Run: headless pygame with SDL's dummy video driver; simulated clock (each Clock.tick advances the game by its frame time, no real sleeping); random seed 0; keys injected as events and as key.get_pressed() state; no mouse input.
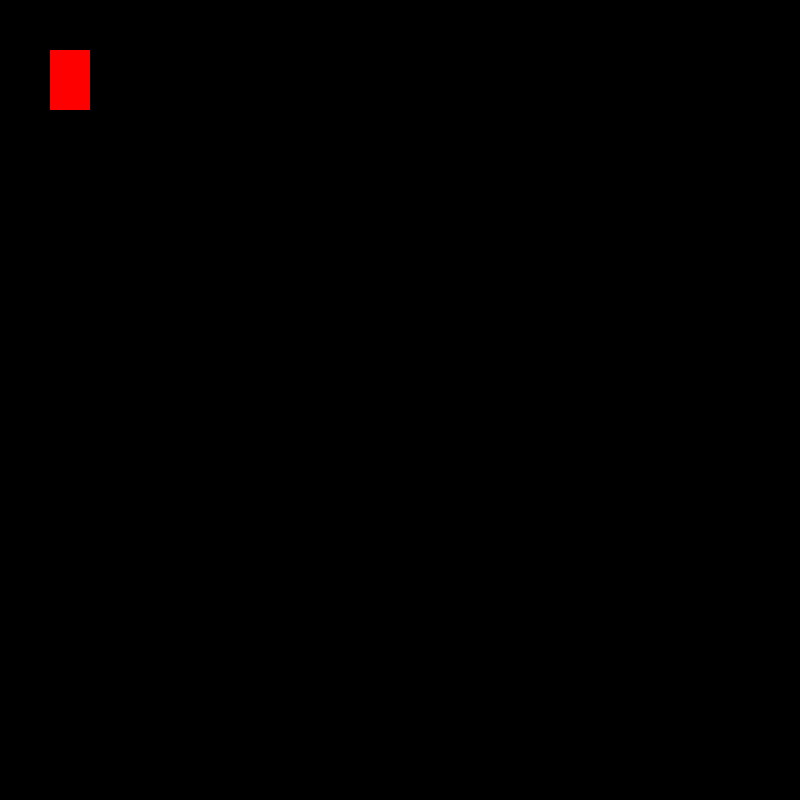
Frame 1 of 4 · flips 1–60 · no input
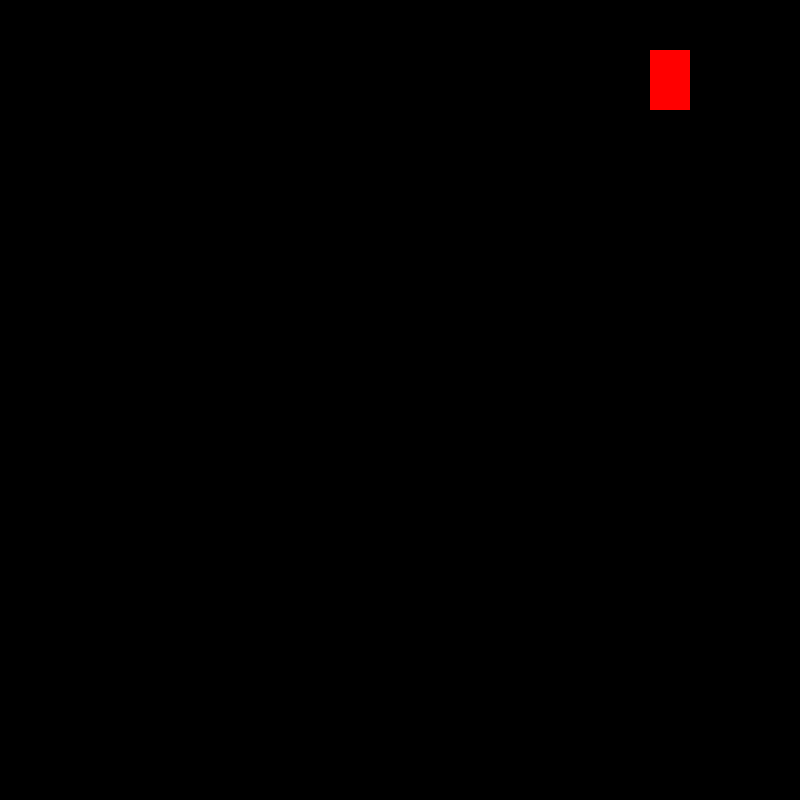
Frame 2 of 4 · flips 61–180 · tapped SPACE, RETURN · held RIGHT (→), D
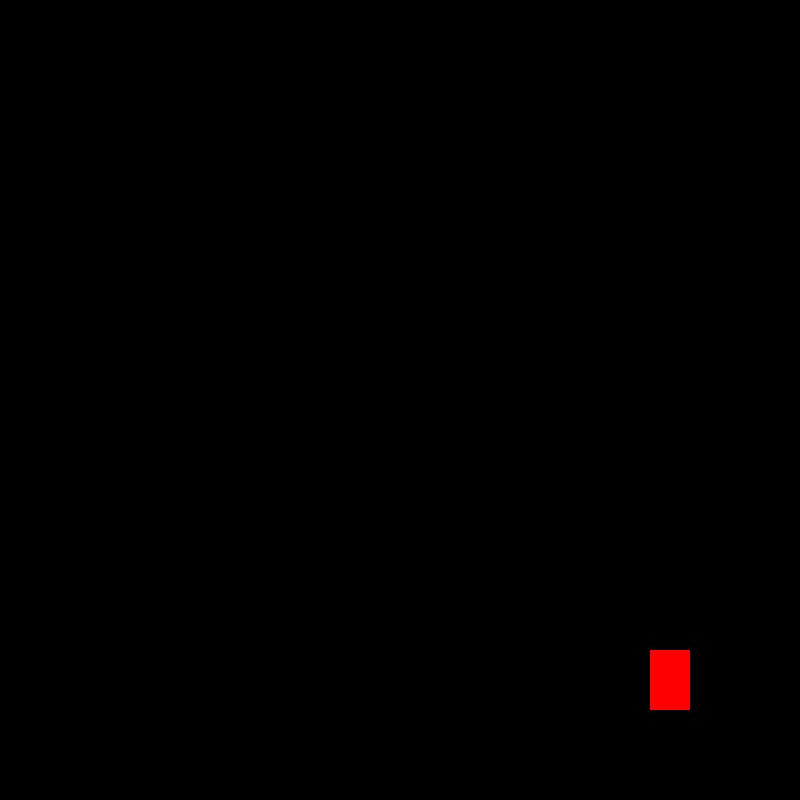
Frame 3 of 4 · flips 181–300 · held DOWN (↓), S
Frame 4 of 4 · flips 301–420 · held LEFT (←), A, UP (↑), W · screen same as frame 1, image omitted

The pygame program that drew these frames:

import pygame

pygame.init()

screen = pygame.display.set_mode((800, 800))
pygame.display.set_caption("Game")

x = 50
y = 50
width = 40
height = 60
vel = 5

# These go near the top of your program, outside the while loop
jumping = False
jumpCount = 10

run = True
while run:

    pygame.time.delay(50)

    for event in pygame.event.get():
        if event.type == pygame.QUIT:
            run = False

    # Movement
    keys = pygame.key.get_pressed()

    # Making sure the top left position of our character is greater than our vel so we never move off the screen.
    if keys[pygame.K_LEFT] and x > vel:
        x -= vel
    # Making sure the top right corner of our character is less than the screen width - its width
    if keys[pygame.K_RIGHT] and x < 800 - width - vel:
        x += vel
    # Checks if user is not jumping
    if not jumping:
        # Same principles apply for the y coordinate
        if keys[pygame.K_UP] and y > vel:
            y -= vel
        if keys[pygame.K_DOWN] and y < 800 - height  - vel:
            y += vel
        # Goes inside the while loop, under event for moving down
        if keys[pygame.K_SPACE]:
            jumping = True
    else:
        # This is what will happen if we are jumping
        if jumpCount >= -10:
            y -= (jumpCount * abs(jumpCount)) * 0.5
            jumpCount -= 1
        else:
            # Resetting our Variables
            jumping = False
            jumpCount = 10


    screen.fill((0,0,0))    # necessary to draw over the rectangle so it's not leaving a trail
    pygame.draw.rect(screen, (255, 0, 0), (x, y, width, height))
    pygame.display.update()

pygame.quit()
